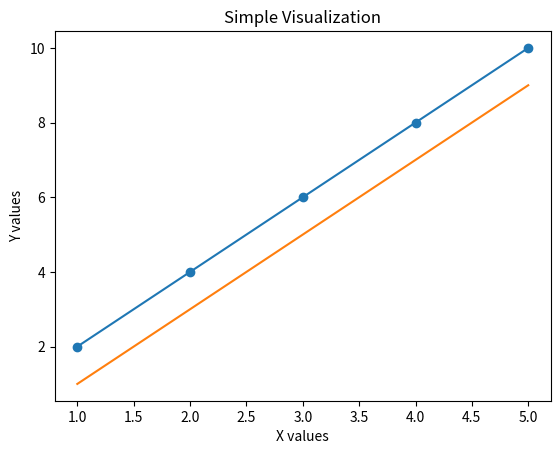

This figure's Python source:
#Create a first simple visualization
import matplotlib.pyplot as plt

# a. Define x and y values
x = [1, 2, 3, 4, 5]
y = [2, 4, 6, 8, 10]

# d. Second set of values
x2 = [1, 2, 3, 4, 5]
y2 = [1, 3, 5, 7, 9]

# b. Line graph
plt.plot(x, y)

# c. Scatter plot
plt.scatter(x, y)

# d. Add second line
plt.plot(x2, y2)

# e. Title and labels
plt.title("Simple Visualization")
plt.xlabel("X values")
plt.ylabel("Y values")

# Show the graph
plt.show()
